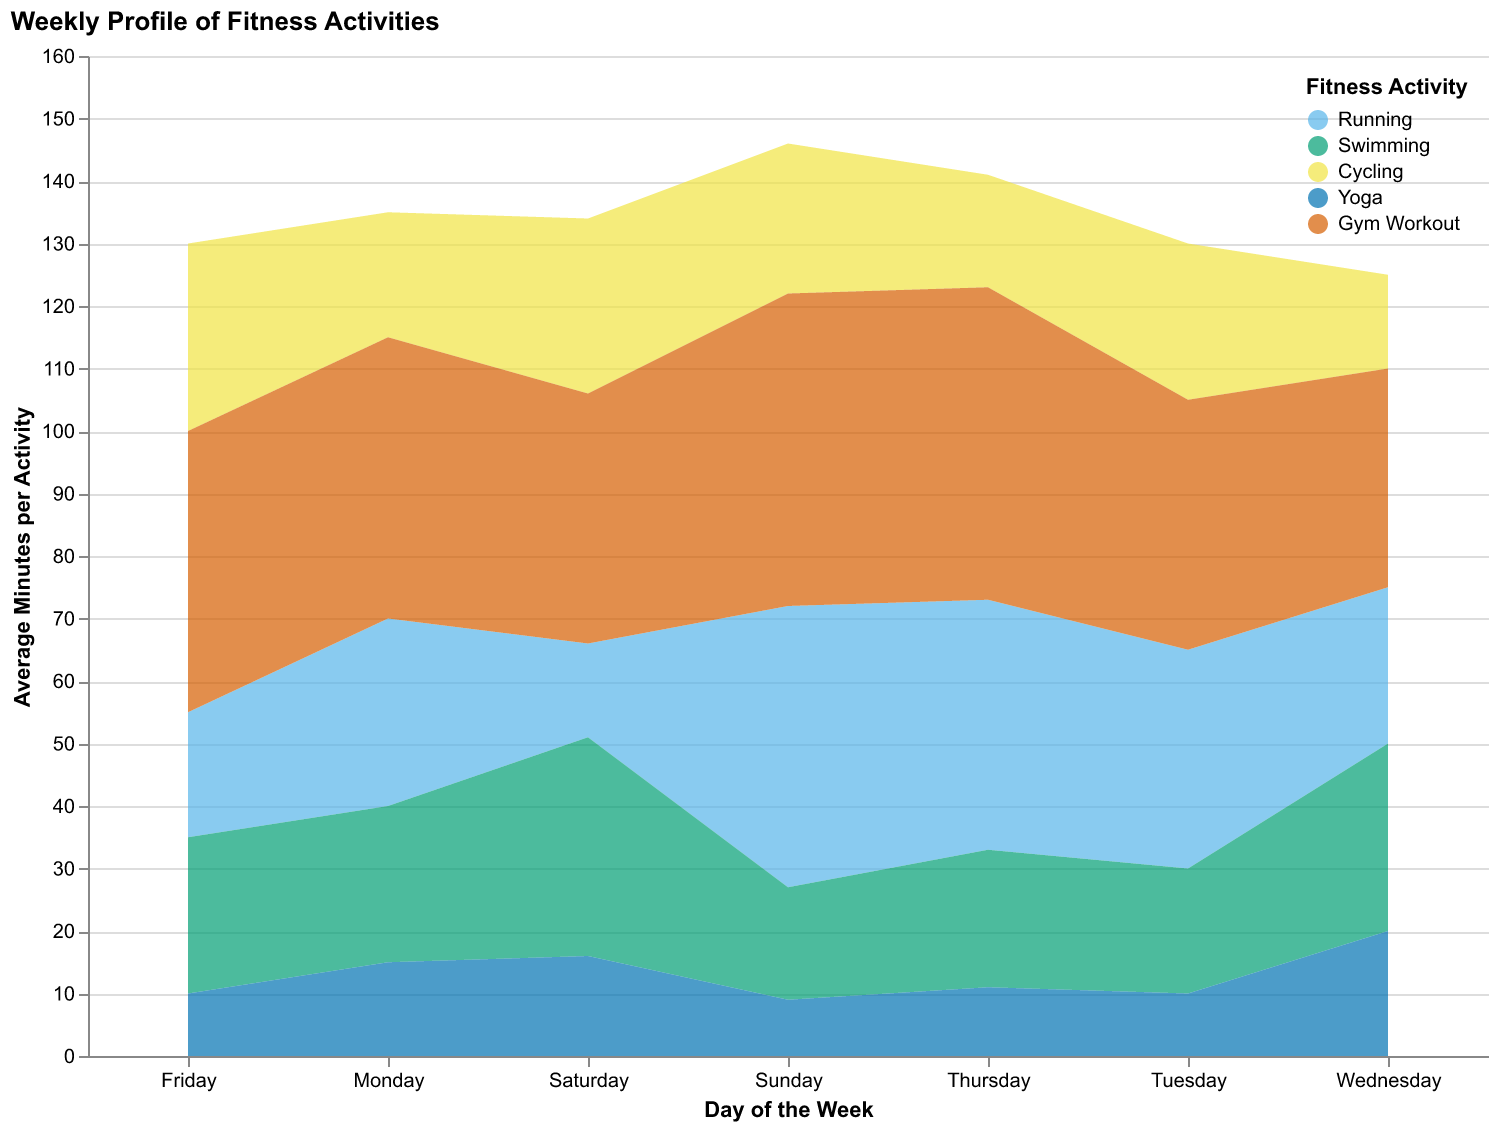

Data behind this chart, as committed beside it:
Day, Running, Swimming, Cycling, Yoga, Gym Workout
Monday, 30, 25, 20, 15, 45
Tuesday, 35, 20, 25, 10, 40
Wednesday, 25, 30, 15, 20, 35
Thursday, 40, 22, 18, 11, 50
Friday, 20, 25, 30, 10, 45
Saturday, 15, 35, 28, 16, 40
Sunday, 45, 18, 24, 9, 50
